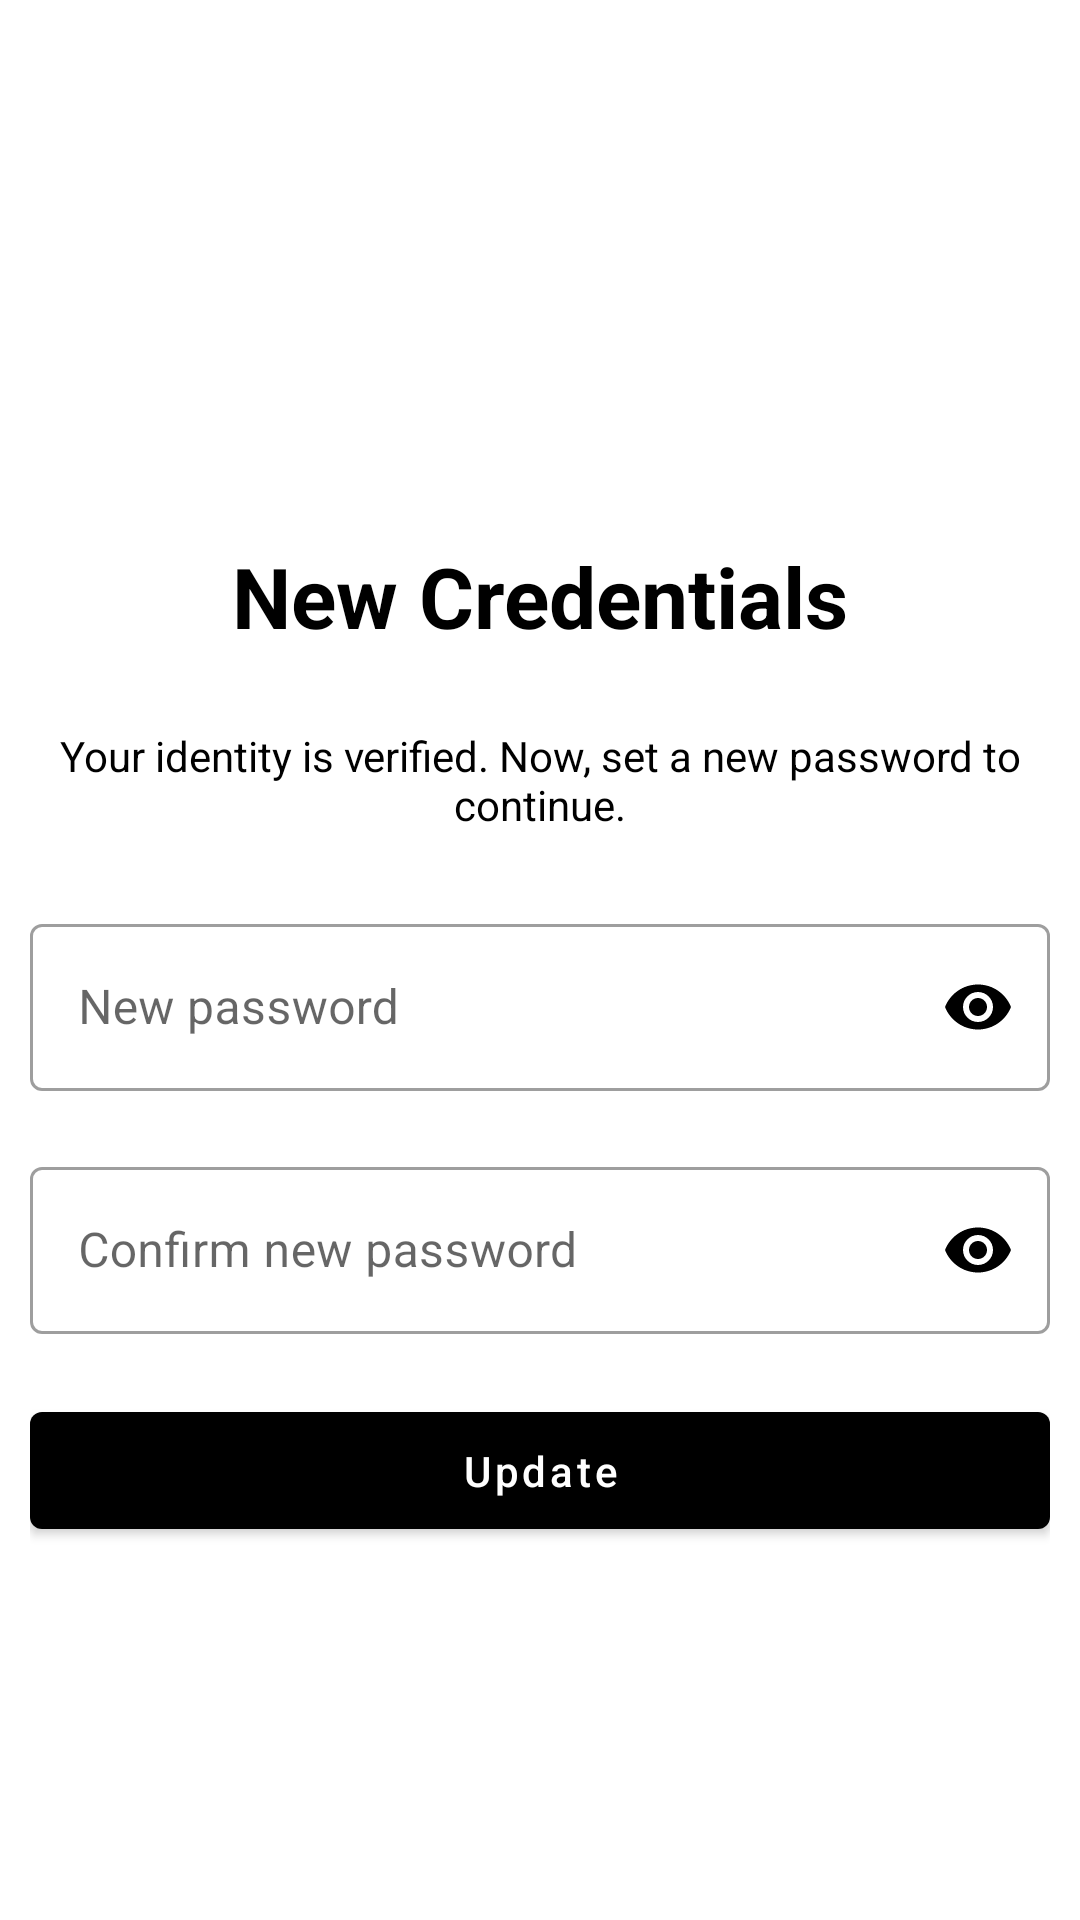

Produce the Android XML layout that renders to this screen, including the resource entries it uses.
<!-- AndroidManifest.xml: application theme Theme.FinalProject -->
<!-- res/layout/activity_new_password.xml -->
<?xml version="1.0" encoding="utf-8"?>
<LinearLayout xmlns:android="http://schemas.android.com/apk/res/android"
    xmlns:app="http://schemas.android.com/apk/res-auto"
    xmlns:tools="http://schemas.android.com/tools"
    android:layout_width="match_parent"
    android:layout_height="match_parent"
    android:gravity="center_horizontal"
    android:padding="10dp"
    android:orientation="vertical"
android:id="@+id/newPasswordMainLayout"
    tools:context=".activities.forgotPassword.newPassword_activity">

    <ImageView
        android:layout_width="100dp"
        android:layout_height="100dp"
        android:scaleType="centerCrop"
        android:layout_marginTop="50dp"
        android:src="@drawable/new_password"
        />
    <TextView
        android:layout_width="match_parent"
        android:layout_height="wrap_content"
        android:layout_marginTop="20dp"
        android:text="@string/new_password"
        android:textSize="28sp"
        android:textColor="@color/black"
        android:textStyle="bold"
        android:textAlignment="center"
        />

    <TextView
        android:layout_width="match_parent"
        android:layout_height="wrap_content"
        android:textAlignment="center"
        android:textColor="@color/black"
        android:text="@string/newPasswordDescription"
        android:layout_marginTop="20dp"
        android:padding="5dp"
        />

    <com.google.android.material.textfield.TextInputLayout
        style="@style/Widget.MaterialComponents.TextInputLayout.OutlinedBox"
        android:layout_width="match_parent"
        android:layout_height="wrap_content"
        app:passwordToggleEnabled="true"
        app:passwordToggleTint="@color/black"
        android:layout_marginTop="20dp">
        <com.google.android.material.textfield.TextInputEditText
            android:id="@+id/newPasswordEditText"
            android:layout_width="match_parent"
            android:layout_height="wrap_content"
            android:hint="New password"
            android:inputType="textPassword"
            android:autofillHints="emailAddress"
            android:drawablePadding="10dp"
            android:drawableStart="@drawable/ic_baseline_lock_24"/>
    </com.google.android.material.textfield.TextInputLayout>

    <com.google.android.material.textfield.TextInputLayout
        style="@style/Widget.MaterialComponents.TextInputLayout.OutlinedBox"
        android:layout_width="match_parent"
        android:layout_height="wrap_content"
        app:passwordToggleEnabled="true"
        app:passwordToggleTint="@color/black"
        android:layout_marginTop="20dp">
        <com.google.android.material.textfield.TextInputEditText
            android:id="@+id/newConfirmPasswordEditText"
            android:layout_width="match_parent"
            android:layout_height="wrap_content"
            android:hint="Confirm new password"
            android:inputType="textPassword"
            android:autofillHints="emailAddress"
            android:drawablePadding="10dp"
            android:drawableStart="@drawable/ic_baseline_lock_24"/>
    </com.google.android.material.textfield.TextInputLayout>
<TextView
    android:id="@+id/errorShowTextView"
    android:layout_width="match_parent"
    android:layout_height="wrap_content"
    android:layout_marginTop="5dp"
    android:padding="10dp"
    android:background="@color/red"
    android:visibility="gone"
    android:textColor="@color/white"
    />
    <com.google.android.material.button.MaterialButton
        android:id="@+id/updatePasswordButton"
        android:layout_width="match_parent"
        android:layout_height="wrap_content"
        android:text="@string/update"
        android:layout_marginTop="20dp"
        android:textAllCaps="false"
        android:padding="10dp"/>

</LinearLayout>
<!-- resources referenced by this layout -->
<resources>
  <color name="black">#FF000000</color>
  <color name="red">#FF1100</color>
  <color name="white">#FFFFFFFF</color>
  <string name="newPasswordDescription">Your identity is verified. Now, set a new password to continue.</string>
  <string name="new_password">New Credentials</string>
  <string name="update">Update</string>
  <style name="Theme.FinalProject" parent="Theme.MaterialComponents.DayNight.NoActionBar">
          
          <item name="colorPrimary">@color/black</item>
          <item name="colorPrimaryVariant">@color/secondaryColor</item>
          <item name="colorOnPrimary">@color/white</item>
          
          <item name="colorSecondary">@color/black</item>
          <item name="colorSecondaryVariant">@color/teal_700</item>
          <item name="colorOnSecondary">@color/black</item>
          
          <item name="android:statusBarColor" tools:targetApi="l">?attr/colorPrimaryVariant</item>
          
      </style>
  <color name="secondaryColor">#816510</color>
  <color name="teal_700">#FF018786</color>
</resources>
